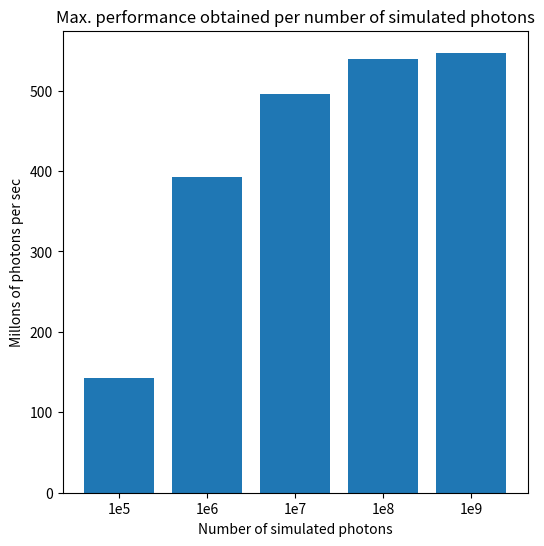

Recreate this plot in Python.
import numpy as np
import matplotlib.pyplot as plt

def plot():
    plt.figure(figsize=(6, 6))
    results = [142.5, 392.2, 495.9,539.5,547]
    xaxis = ["1e5", "1e6", "1e7", "1e8", "1e9"]

    plt.bar(xaxis, results)
    plt.title("Max. performance obtained per number of simulated photons")
    plt.xlabel("Number of simulated photons")
    plt.ylabel("Millons of photons per sec")
    plt.savefig("fig1.svg", format="svg")

plot()
